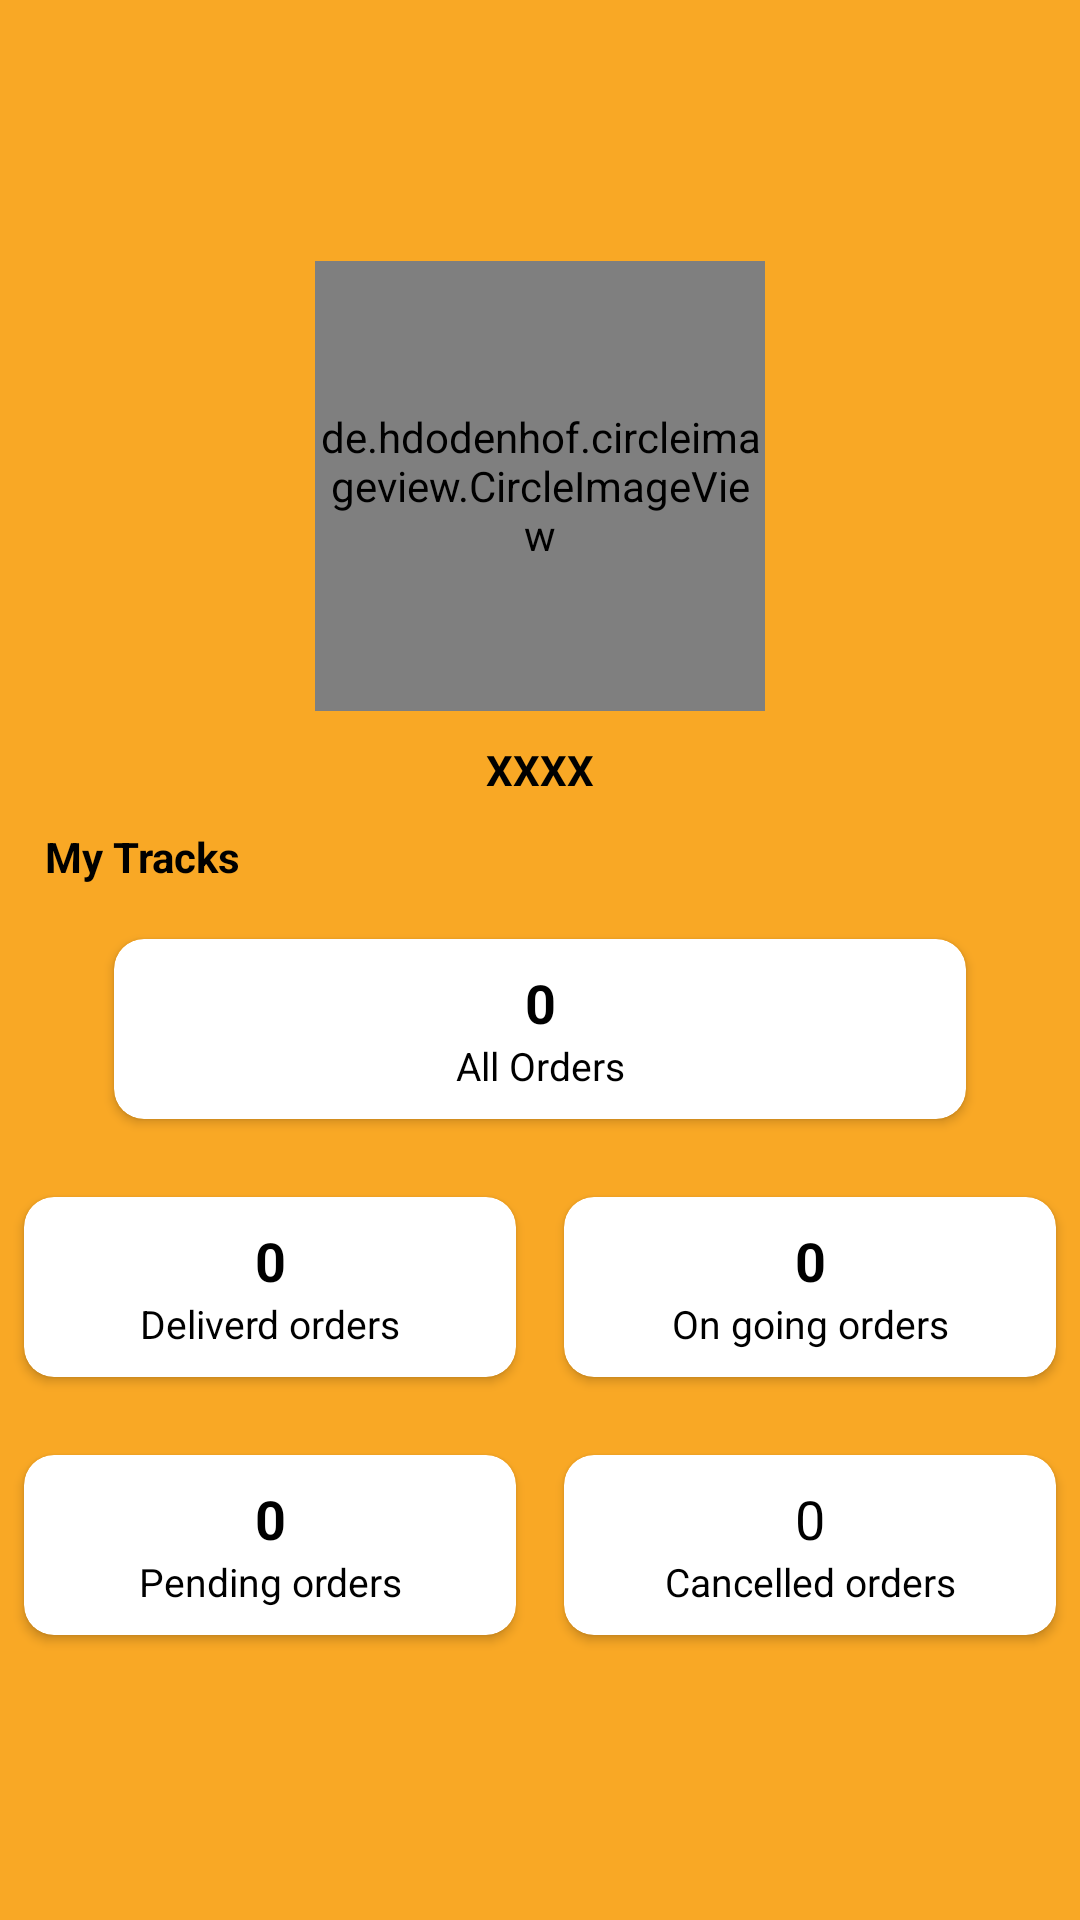

Here is an Android app screen rendered from its layout file. Give the layout XML and the strings, colors and styles it references.
<!-- AndroidManifest.xml: application theme Theme.EpayEats -->
<!-- res/layout/fragment_account_.xml -->
<?xml version="1.0" encoding="utf-8"?>
<FrameLayout xmlns:android="http://schemas.android.com/apk/res/android"
    xmlns:tools="http://schemas.android.com/tools"
    android:layout_width="match_parent"
    android:layout_height="match_parent"
    xmlns:app="http://schemas.android.com/apk/res-auto"
    tools:context=".Fragment.Account_Fragment">

    
    <LinearLayout
        android:layout_width="match_parent"
        android:layout_height="match_parent"
        android:orientation="vertical"
        android:background="@color/colorPrimary"
        android:gravity="center">

        <de.hdodenhof.circleimageview.CircleImageView
            android:layout_width="150dp"
            android:layout_height="150dp"
            android:id="@+id/fragment_account_image"
            android:src="@drawable/ic_launcher"/>

        <TextView
            android:id="@+id/fragment_account_name"
            android:layout_width="match_parent"
            android:layout_height="wrap_content"
            android:text="xxxx"
            android:layout_gravity="center"
            android:gravity="center"
            android:padding="10dp"
            android:textColor="@color/colorBlack"
            android:textAllCaps="true"
            android:textStyle="bold"/>


        <TextView
            android:layout_width="match_parent"
            android:layout_height="wrap_content"
            android:text="My Tracks"
            android:textStyle="bold"
            android:textColor="@color/colorBlack"
            android:layout_marginLeft="10dp"/>

        <LinearLayout
            android:layout_width="match_parent"
            android:layout_height="wrap_content"
            android:orientation="horizontal"
            android:layout_marginTop="10dp"
            android:layout_marginLeft="30dp"
            android:layout_marginRight="30dp"
            android:layout_gravity="center"
            android:gravity="center">

            <androidx.cardview.widget.CardView
                android:layout_width="0dp"
                android:layout_weight="5"
                android:layout_margin="8dp"
                app:cardCornerRadius="10dp"
                android:layout_height="wrap_content">

                <LinearLayout
                    android:layout_width="match_parent"
                    android:layout_height="wrap_content"
                    android:layout_margin="4dp"
                    android:padding="5dp"
                    android:layout_gravity="center"
                    android:orientation="vertical">

                    <TextView
                        android:id="@+id/fragment_account_orders"
                        android:layout_width="match_parent"
                        android:layout_height="wrap_content"
                        android:textColor="@color/colorBlack"
                        android:textStyle="bold"
                        android:text="0"
                        android:gravity="center"
                        android:textSize="18sp"/>

                    <TextView
                        android:layout_width="match_parent"
                        android:layout_height="wrap_content"
                        android:text="All Orders"
                        android:textSize="13sp"
                        android:textColor="@color/colorBlack"
                        android:gravity="center"/>

                </LinearLayout>

            </androidx.cardview.widget.CardView>

        </LinearLayout>


        <LinearLayout
            android:layout_width="match_parent"
            android:layout_height="wrap_content"
            android:orientation="horizontal"
            android:layout_marginTop="10dp"
            android:weightSum="10">

            <androidx.cardview.widget.CardView
                android:layout_width="0dp"
                android:layout_weight="5"
                android:layout_margin="8dp"
                app:cardCornerRadius="10dp"
                android:layout_height="wrap_content">

                <LinearLayout
                    android:layout_width="match_parent"
                    android:layout_height="wrap_content"
                    android:padding="5dp"
                    android:layout_margin="4dp"
                    android:layout_gravity="center"
                    android:orientation="vertical">



                    <TextView
                        android:id="@+id/fragment_account_orders_deliverd"
                        android:layout_width="match_parent"
                        android:layout_height="wrap_content"
                        android:textColor="@color/colorBlack"
                        android:textStyle="bold"
                        android:text="0"
                        android:gravity="center"
                        android:textSize="18sp"/>

                    <TextView
                        android:layout_width="match_parent"
                        android:layout_height="wrap_content"
                        android:text="Deliverd orders"
                        android:textSize="13sp"
                        android:textColor="@color/colorBlack"
                        android:gravity="center"/>


                </LinearLayout>

            </androidx.cardview.widget.CardView>

            <androidx.cardview.widget.CardView
                android:layout_width="0dp"
                android:layout_weight="5"
                android:layout_margin="8dp"
                app:cardCornerRadius="10dp"
                android:layout_height="wrap_content">

                <LinearLayout
                    android:layout_width="match_parent"
                    android:layout_height="wrap_content"
                    android:layout_gravity="center"
                    android:padding="5dp"
                    android:layout_margin="4dp"
                    android:orientation="vertical">


                    <TextView
                        android:id="@+id/fragment_account_orders_ongoing"
                        android:layout_width="match_parent"
                        android:layout_height="wrap_content"
                        android:textColor="@color/colorBlack"
                        android:textStyle="bold"
                        android:text="0"
                        android:gravity="center"
                        android:textSize="18sp"/>

                    <TextView
                        android:layout_width="match_parent"
                        android:layout_height="wrap_content"
                        android:text="On going orders"
                        android:textSize="13sp"
                        android:textColor="@color/colorBlack"
                        android:gravity="center"/>

                </LinearLayout>

            </androidx.cardview.widget.CardView>

        </LinearLayout>

    <LinearLayout
        android:layout_width="match_parent"
        android:layout_height="wrap_content"
        android:orientation="horizontal"
        android:layout_marginTop="10dp"
        android:weightSum="10">

        <androidx.cardview.widget.CardView
            android:layout_width="0dp"
            android:layout_weight="5"
            android:layout_margin="8dp"
            app:cardCornerRadius="10dp"
            android:layout_height="wrap_content">

            <LinearLayout
                android:layout_width="match_parent"
                android:layout_height="wrap_content"
                android:layout_margin="4dp"
                android:padding="5dp"
                android:layout_gravity="center"
                android:orientation="vertical">

                <TextView
                    android:id="@+id/fragment_account_orders_pending"
                    android:layout_width="match_parent"
                    android:layout_height="wrap_content"
                    android:textColor="@color/colorBlack"
                    android:textStyle="bold"
                    android:text="0"
                    android:gravity="center"
                    android:textSize="18sp"/>

                <TextView
                    android:layout_width="match_parent"
                    android:layout_height="wrap_content"
                    android:text="Pending orders"
                    android:textSize="13sp"
                    android:textColor="@color/colorBlack"
                    android:gravity="center"/>

            </LinearLayout>

        </androidx.cardview.widget.CardView>

        <androidx.cardview.widget.CardView
            android:layout_width="0dp"
            android:layout_weight="5"
            android:layout_margin="8dp"
            app:cardCornerRadius="10dp"
            android:layout_height="wrap_content">

            <LinearLayout
                android:layout_width="match_parent"
                android:layout_height="wrap_content"
                android:layout_gravity="center"
                android:layout_margin="4dp"
                android:padding="5dp"
                android:orientation="vertical">

                <TextView
                    android:id="@+id/fragment_account_orders_cancelled"
                    android:layout_width="match_parent"
                    android:layout_height="wrap_content"
                    android:textColor="@color/colorBlack"
                    android:gravity="center"
                    android:text="0"
                    android:textSize="18sp"/>

                <TextView
                    android:layout_width="match_parent"
                    android:layout_height="wrap_content"
                    android:text="Cancelled orders"
                    android:textSize="13sp"
                    android:textColor="@color/colorBlack"
                    android:gravity="center"/>

            </LinearLayout>

        </androidx.cardview.widget.CardView>


    </LinearLayout>



    </LinearLayout>

</FrameLayout>
<!-- resources referenced by this layout -->
<resources>
  <color name="colorBlack">#000000</color>
  <color name="colorPrimary">#F9A825</color>
  <style name="Theme.EpayEats" parent="Theme.MaterialComponents.DayNight.DarkActionBar">
          
          <item name="colorPrimary">@color/colorPrimary</item>
          <item name="colorPrimaryVariant">@color/colorPrimary</item>
          <item name="colorOnPrimary">@color/colorBlack</item>
          
          <item name="colorSecondary">@color/colorPrimary</item>
          <item name="colorSecondaryVariant">@color/colorPrimary</item>
          <item name="colorOnSecondary">@color/colorBlack</item>
          
          <item name="android:statusBarColor" tools:targetApi="l">?attr/colorPrimaryVariant</item>
          
      </style>
</resources>
